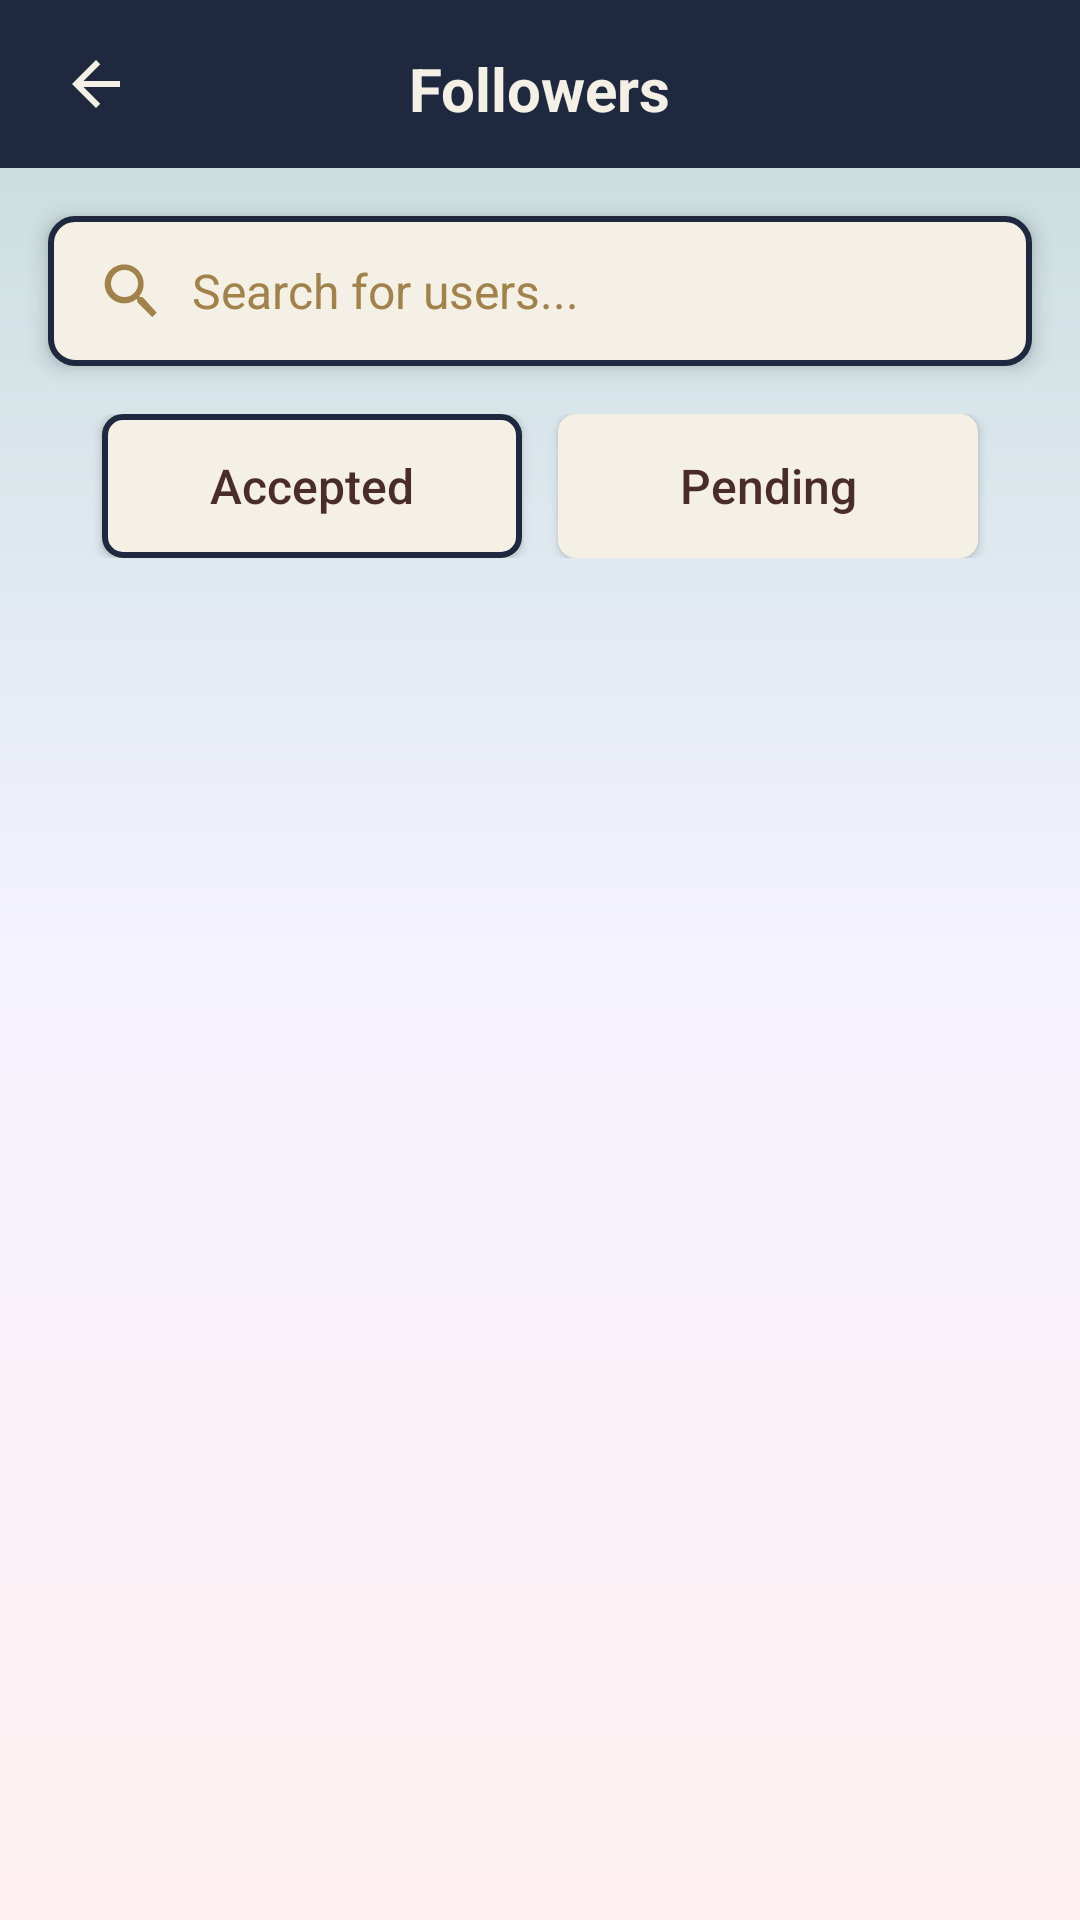

Produce the Android XML layout that renders to this screen, including the resource entries it uses.
<!-- AndroidManifest.xml: application theme Theme.Team_16 -->
<!-- res/layout/followers.xml -->
<?xml version="1.0" encoding="utf-8"?>
<LinearLayout xmlns:android="http://schemas.android.com/apk/res/android"
    android:layout_width="match_parent"
    android:layout_height="match_parent"
    android:orientation="vertical"
    android:background="@drawable/gradient_background">

    
    <RelativeLayout
        android:layout_width="match_parent"
        android:layout_height="56dp"
        android:background="#1E293F"
        android:padding="16dp">

        
        <ImageView
            android:id="@+id/back_button"
            android:layout_width="32dp"
            android:layout_height="32dp"
            android:src="@drawable/ic_arrow_back"
            android:tint="#F5F0E5"
            android:layout_alignParentStart="true"
            android:layout_centerVertical="true"/>

        
        <TextView
            android:layout_width="wrap_content"
            android:layout_height="wrap_content"
            android:text="Followers"
            android:textSize="20sp"
            android:textColor="#F5F0E5"
            android:textStyle="bold"
            android:layout_centerInParent="true"/>
    </RelativeLayout>

    
    <LinearLayout
        android:layout_width="match_parent"
        android:layout_height="50dp"
        android:orientation="horizontal"
        android:background="@drawable/rounded_search_bar"
        android:layout_marginTop="16dp"
        android:layout_marginHorizontal="16dp"
        android:elevation="4dp"
        android:gravity="center_vertical">

        
        <ImageView
            android:layout_width="24dp"
            android:layout_height="24dp"
            android:src="@drawable/ic_search"
            android:tint="#A1824A"
            android:layout_marginStart="16dp"
            android:layout_marginEnd="8dp"/>

        
        <EditText
            android:id="@+id/search_bar"
            android:layout_width="0dp"
            android:layout_height="match_parent"
            android:layout_weight="1"
            android:hint="Search for users..."
            android:textColor="#000000"
            android:textColorHint="#A1824A"
            android:textSize="16sp"
            android:singleLine="true"
            android:background="@null"
            android:paddingVertical="0dp"
            android:gravity="center_vertical"/>
    </LinearLayout>

    
    <LinearLayout
        android:layout_width="match_parent"
        android:layout_height="wrap_content"
        android:orientation="horizontal"
        android:gravity="center"
        android:layout_marginTop="16dp">

        
        <androidx.appcompat.widget.AppCompatButton
            android:id="@+id/btn_accepted"
            android:layout_width="140dp"
            android:layout_height="48dp"
            android:text="Accepted"
            android:textColor="#4A2C2C"
            android:textSize="16sp"
            android:backgroundTint="@null"
            android:background="@drawable/active_button"
            android:layout_marginEnd="12dp"/>

        
        <androidx.appcompat.widget.AppCompatButton
            android:id="@+id/btn_pending"
            android:layout_width="140dp"
            android:layout_height="48dp"
            android:text="Pending"
            android:textColor="#4A2C2C"
            android:backgroundTint="@null"
            android:textSize="16sp"
            android:background="@drawable/inactive_button"/>
    </LinearLayout>

    
    <androidx.recyclerview.widget.RecyclerView
        android:id="@+id/recycler_followers"
        android:layout_width="match_parent"
        android:layout_height="0dp"
        android:layout_weight="1"
        android:layout_marginTop="16dp"
        android:paddingHorizontal="16dp"
        android:overScrollMode="never"
        android:scrollbars="vertical"/>

</LinearLayout>
<!-- resources referenced by this layout -->
<resources>
  <!-- drawable active_button (drawable) -->
  <?xml version="1.0" encoding="utf-8"?>
  <shape xmlns:android="http://schemas.android.com/apk/res/android">
      <solid android:color="#F5F0E5"/>
      <stroke android:width="2dp" android:color="#1E293F"/> 
      <corners android:radius="6dp"/>
  </shape>
  <!-- drawable gradient_background (drawable) -->
  <?xml version="1.0" encoding="utf-8"?>
  <layer-list xmlns:android="http://schemas.android.com/apk/res/android">
      <item>
          <shape android:shape="rectangle">
              <gradient
                  android:angle="270"
                  android:startColor="#C2DAD9"
                  android:centerColor="#F5F3FF"
                  android:endColor="#FFF1F2"
                  android:type="linear" />
          </shape>
      </item>
  </layer-list>
  <!-- drawable ic_arrow_back (drawable) -->
  <?xml version="1.0" encoding="utf-8"?>
  <vector xmlns:android="http://schemas.android.com/apk/res/android"
      android:width="24dp"
      android:height="24dp"
      android:viewportWidth="24"
      android:viewportHeight="24">
      <path
          android:fillColor="#F5F0E5"
          android:pathData="M20,11H7.83l5.59,-5.59L12,4l-8,8 8,8 1.41,-1.41L7.83,13H20v-2z"/>
  </vector>
  <!-- drawable ic_search (drawable) -->
  <?xml version="1.0" encoding="utf-8"?>
  <vector xmlns:android="http://schemas.android.com/apk/res/android"
      android:width="24dp"
      android:height="24dp"
      android:viewportWidth="24"
      android:viewportHeight="24">
      <path
          android:fillColor="#ffff"
          android:pathData="M15.5,14h-.79l-.28-.27a6.5,6.5 0,1 0-.94,.94l.27,.28v.79l5,5 1.5,-1.5zm-6,0a4.5,4.5 0,1 1 4.5,-4.5 4.49,4.49 0,0 1-4.5,4.5z"/>
  </vector>
  <!-- drawable inactive_button (drawable) -->
  <?xml version="1.0" encoding="utf-8"?>
  <shape xmlns:android="http://schemas.android.com/apk/res/android">
      <solid android:color="#F5F0E5"/>
      <corners android:radius="6dp"/>
  </shape>
  <!-- drawable rounded_search_bar (drawable) -->
  <?xml version="1.0" encoding="utf-8"?>
  <shape xmlns:android="http://schemas.android.com/apk/res/android">
      <solid android:color="#F5F0E5"/>
      <stroke android:width="2dp" android:color="#1E293F"/>
      <corners android:radius="8dp"/> 
  </shape>
  <style name="Theme.Team_16" parent="Base.Theme.Team_16">
          <item name="android:windowDrawsSystemBarBackgrounds">true</item>
          <item name="android:windowTranslucentStatus">true</item>
          <item name="android:windowLightStatusBar">false</item>
          <item name="buttonStyle">@style/RoundedButtonStyle</item>
      </style>
  <style name="Base.Theme.Team_16" parent="Theme.Material3.DayNight.NoActionBar">
          
          
      </style>
  <style name="RoundedButtonStyle" parent="Widget.AppCompat.Button">
          <item name="android:background">@drawable/rounded_button_background</item>
          <item name="android:textColor">@android:color/white</item>
          <item name="android:paddingTop">12dp</item>
          <item name="android:paddingBottom">12dp</item>
          <item name="android:elevation">2dp</item>
          <item name="android:textAllCaps">false</item>
      </style>
  <!-- drawable rounded_button_background (drawable) -->
  <?xml version="1.0" encoding="utf-8"?>
  <selector xmlns:android="http://schemas.android.com/apk/res/android">
      <item android:state_pressed="true">
          <shape android:shape="rectangle">
              <solid android:color="#E57373"/> 
              <corners android:radius="24dp"/> 
          </shape>
      </item>
      <item>
          <shape android:shape="rectangle">
              <solid android:color="#F44336"/> 
              <corners android:radius="24dp"/>
          </shape>
      </item>
  </selector>
</resources>
